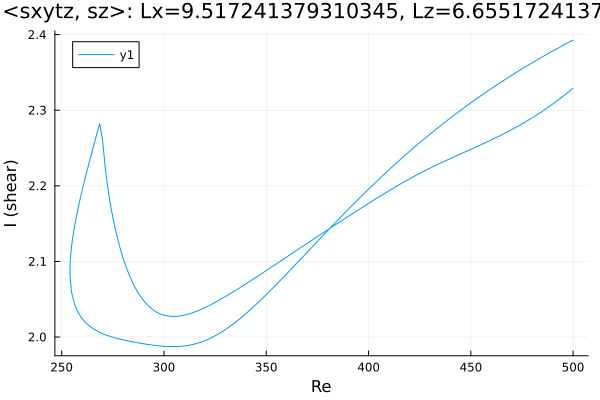

The file beside this chart, header and first rows:
Re, shear
500.0, 2.329
499.1, 2.327
497.7, 2.324
496.3, 2.321
494.9, 2.318
493.5, 2.315
492.1, 2.312
490.6, 2.309
489.2, 2.307
487.8, 2.304
486.4, 2.301
485, 2.299
483.6, 2.296
482.2, 2.294
480.7, 2.291
479.3, 2.289
477.9, 2.287
476.5, 2.284
475.1, 2.282
473.7, 2.28
472.3, 2.278
470.8, 2.276
469.4, 2.274
468, 2.271
466.6, 2.27
465.2, 2.268
463.8, 2.266
462.4, 2.264
461.3, 2.262
459.9, 2.261
458.5, 2.259
457.1, 2.257
455.6, 2.255
454.2, 2.253
452.8, 2.252
451.4, 2.25
450, 2.248
448.6, 2.246
447.2, 2.245
445.7, 2.243
444.3, 2.241
442.9, 2.24
441.5, 2.238
440.1, 2.236
438.7, 2.234
437.3, 2.233
435.8, 2.231
434.4, 2.229
433, 2.227
431.6, 2.225
430.2, 2.224
428.8, 2.222
427.4, 2.22
425.9, 2.218
424.5, 2.216
423.1, 2.214
421.7, 2.212
420.3, 2.21
418.9, 2.207
417.5, 2.205
... 355 more rows
